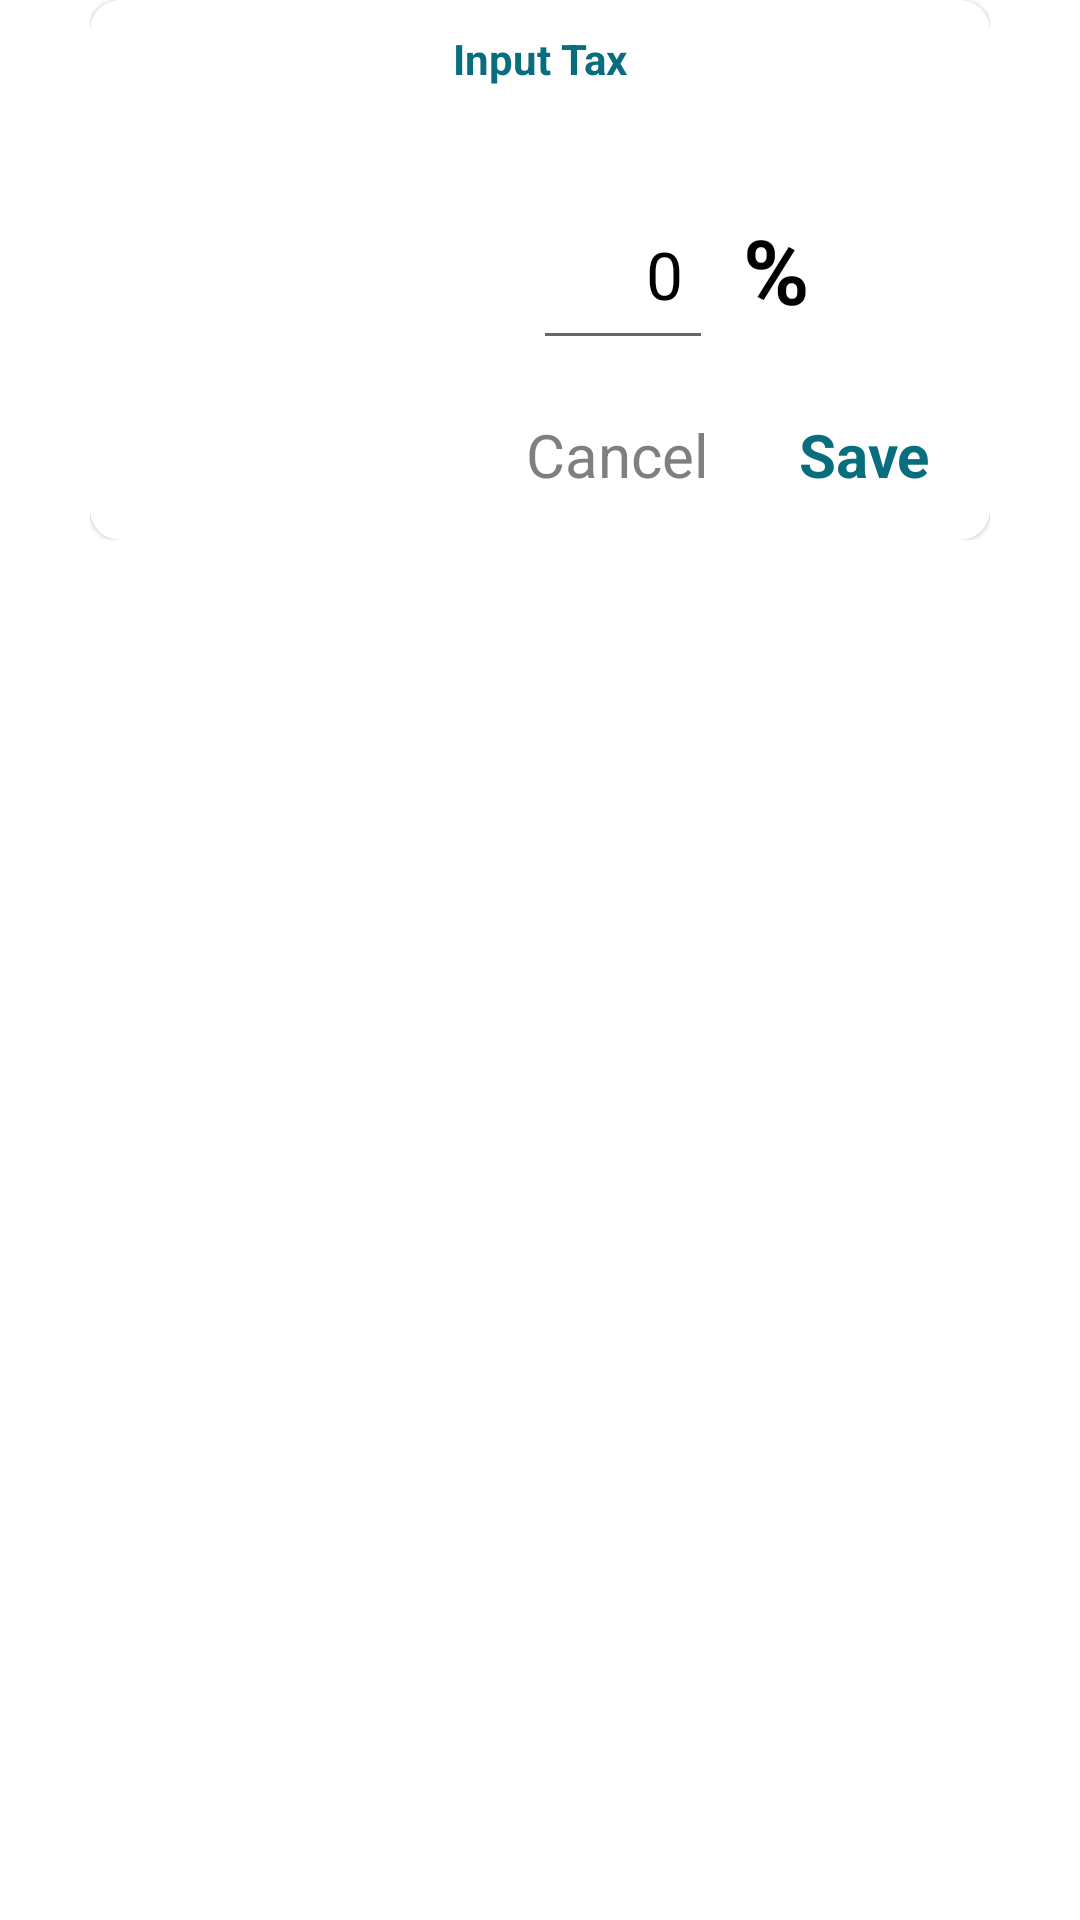

The Android layout XML behind this screen, and the referenced resources:
<!-- AndroidManifest.xml: application theme Theme.ChaChingApp -->
<!-- res/layout/layout_input_tax.xml -->
<?xml version="1.0" encoding="utf-8"?>
<RelativeLayout xmlns:android="http://schemas.android.com/apk/res/android"
    android:layout_width="match_parent"
    android:layout_height="wrap_content"
    xmlns:app="http://schemas.android.com/apk/res-auto">

    <RelativeLayout
        android:layout_width="300dp"
        android:layout_height="wrap_content"
        android:layout_centerHorizontal="true">

        <com.google.android.material.card.MaterialCardView
            android:layout_width="match_parent"
            android:layout_height="wrap_content"
            android:elevation="20dp"
            app:cardCornerRadius="10dp">

            <RelativeLayout
                android:layout_width="match_parent"
                android:layout_height="180dp">

                <TextView
                    android:layout_width="wrap_content"
                    android:layout_height="wrap_content"
                    android:text="Input Tax"
                    android:textColor="@color/primary_dark"
                    android:textStyle="bold"
                    android:layout_marginTop="10dp"
                    android:layout_centerHorizontal="true"/>

                <EditText
                    android:id="@+id/input_tax"
                    android:layout_width="wrap_content"
                    android:layout_height="wrap_content"
                    android:layout_alignBottom="@id/symbol_percentage"
                    android:layout_alignTop="@id/symbol_percentage"
                    android:layout_toLeftOf="@id/symbol_percentage"
                    android:gravity="center_vertical|end"
                    android:hint="0"
                    android:inputType="number"
                    android:minWidth="60dp"
                    android:paddingRight="10dp"
                    android:text="0"
                    android:maxLength="3"
                    android:textColor="@color/black"
                    android:textSize="22sp" />

                <TextView
                    android:id="@+id/symbol_percentage"
                    android:layout_width="wrap_content"
                    android:layout_height="wrap_content"
                    android:layout_alignParentRight="true"
                    android:layout_centerVertical="true"
                    android:layout_marginRight="50dp"
                    android:padding="10dp"
                    android:text="%"
                    android:textColor="@color/black"
                    android:textSize="30sp"
                    android:textStyle="bold" />

                <TextView
                    android:id="@+id/btn_save"
                    android:layout_width="wrap_content"
                    android:layout_height="wrap_content"
                    android:layout_alignParentBottom="true"
                    android:layout_alignParentRight="true"
                    android:layout_marginBottom="15dp"
                    android:layout_marginLeft="30dp"
                    android:layout_marginRight="20dp"
                    android:text="Save"
                    android:textColor="@color/primary_dark"
                    android:textSize="20sp"
                    android:textStyle="bold" />

                <TextView
                    android:id="@+id/btn_cancel"
                    android:layout_width="wrap_content"
                    android:layout_height="wrap_content"
                    android:text="Cancel"
                    android:layout_alignTop="@id/btn_save"
                    android:layout_toLeftOf="@id/btn_save"
                    android:textColor="@color/colorGrayDark"
                    android:textSize="20sp" />

            </RelativeLayout>
        </com.google.android.material.card.MaterialCardView>
    </RelativeLayout>

</RelativeLayout>
<!-- resources referenced by this layout -->
<resources>
  <color name="black">#FF000000</color>
  <color name="colorGrayDark">#7f7f7f</color>
  <color name="primary_dark">#086E7D</color>
  <style name="Theme.ChaChingApp" parent="Theme.MaterialComponents.DayNight.NoActionBar">
          
          <item name="colorPrimary">@color/purple_500</item>
          <item name="colorPrimaryVariant">@color/purple_700</item>
          <item name="colorOnPrimary">@color/white</item>
          
          <item name="colorSecondary">@color/teal_200</item>
          <item name="colorSecondaryVariant">@color/teal_700</item>
          <item name="colorOnSecondary">@color/black</item>
          
          <item name="android:statusBarColor" tools:targetApi="l">@color/black</item>
          
          <item name="android:forceDarkAllowed" tools:targetApi="q">false</item>
      </style>
  <color name="purple_500">#FF6200EE</color>
  <color name="purple_700">#FF3700B3</color>
  <color name="white">#FFFFFFFF</color>
  <color name="teal_200">#FF03DAC5</color>
  <color name="teal_700">#FF018786</color>
</resources>
